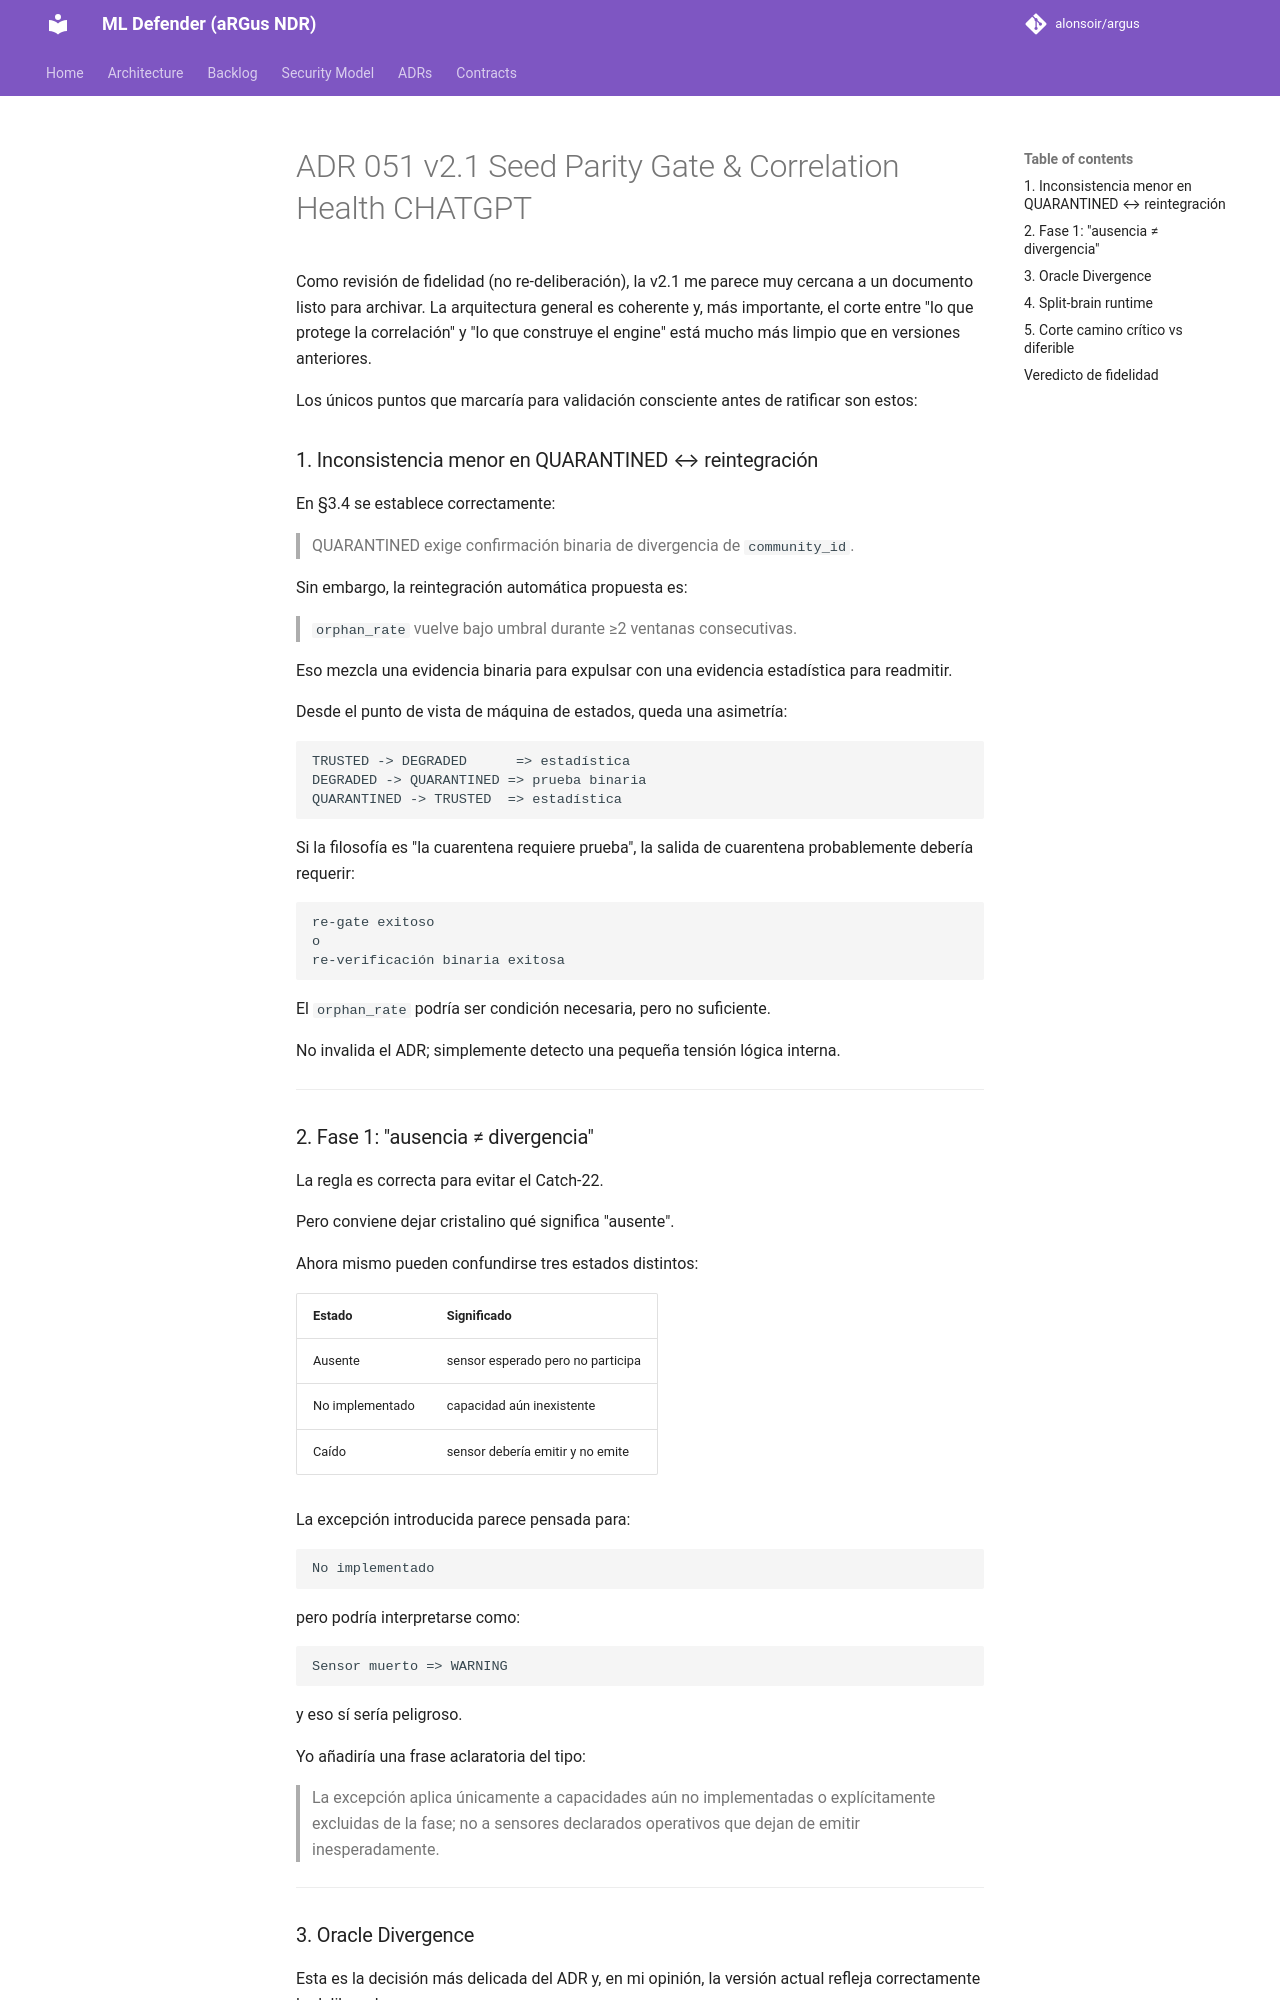

repository: alonsoir/argus · page: council/ADR-051_v2.1_Seed Parity Gate & Correlation Health_CHATGPT/index.html · generator: mkdocs

Como revisión de fidelidad (no re-deliberación), la v2.1 me parece muy cercana a un documento listo para archivar. La arquitectura general es coherente y, más importante, el corte entre "lo que protege la correlación" y "lo que construye el engine" está mucho más limpio que en versiones anteriores.

Los únicos puntos que marcaría para validación consciente antes de ratificar son estos:

### 1. Inconsistencia menor en QUARANTINED ↔ reintegración

En §3.4 se establece correctamente:

> QUARANTINED exige confirmación binaria de divergencia de `community_id`.

Sin embargo, la reintegración automática propuesta es:

> `orphan_rate` vuelve bajo umbral durante ≥2 ventanas consecutivas.

Eso mezcla una evidencia binaria para expulsar con una evidencia estadística para readmitir.

Desde el punto de vista de máquina de estados, queda una asimetría:

```text
TRUSTED -> DEGRADED      => estadística
DEGRADED -> QUARANTINED => prueba binaria
QUARANTINED -> TRUSTED  => estadística
```

Si la filosofía es "la cuarentena requiere prueba", la salida de cuarentena probablemente debería requerir:

```text
re-gate exitoso
o
re-verificación binaria exitosa
```

El `orphan_rate` podría ser condición necesaria, pero no suficiente.

No invalida el ADR; simplemente detecto una pequeña tensión lógica interna.

---
